Run: headless pygame with SDL's dummy video driver; simulated clock (each Clock.tick advances the game by its frame time, no real sleeping); random seed 0; keys injected as events and as key.get_pressed() state; no mouse input.
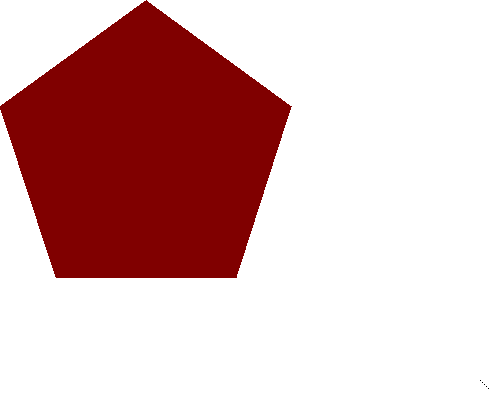
Frame 1 of 4 · flips 1–60 · no input
Frame 2 of 4 · flips 61–180 · tapped SPACE, RETURN · held RIGHT (→), D · screen unchanged from frame 1, image omitted
Frame 3 of 4 · flips 181–300 · held DOWN (↓), S · screen unchanged from frame 2, image omitted
Frame 4 of 4 · flips 301–420 · held LEFT (←), A, UP (↑), W · screen unchanged from frame 3, image omitted

The pygame program that drew these frames:

import pygame, sys
from pygame.locals import *

pygame.init()

DISPLAYSURF = pygame.display.set_mode((500, 400), 0, 32)
pygame.display.set_caption('Drawing')

BLACK = ( 0, 0, 0)
WHITE = (255, 255, 255)
FUCHSIA = (255, 0, 255)
MAROON = (128, 0, 0)
TEAL = (0, 128, 128)
OLIVE = (128, 128, 0)

DISPLAYSURF.fill(WHITE)
pygame.draw.polygon(DISPLAYSURF, MAROON, ((146, 0), (291, 106), (236, 277)
,(56, 277), (0, 106)))
pixobj = pygame.PixelArray(DISPLAYSURF)

pixobj[480][380] = BLACK
pixobj[482][382] = BLACK
pixobj[484][384] = BLACK
pixobj[486][386] = BLACK
pixobj[488][388] = BLACK
del pixobj

while True:
    for event in pygame.event.get():
        if event.type == QUIT:
            pygame.quit()
            sys.exit()
    pygame.display.update()
